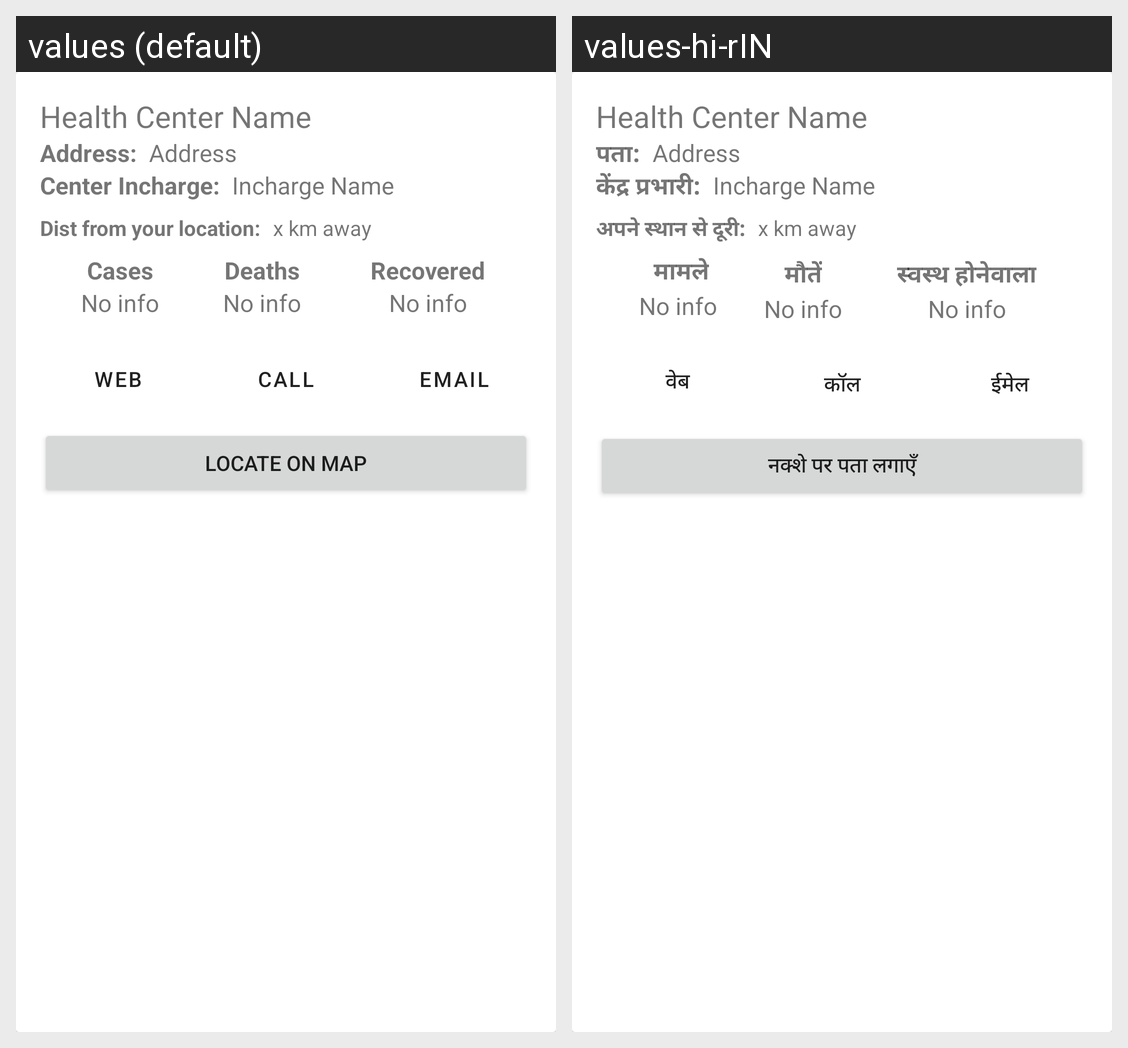

This grid shows one Android layout under two languages. Give, for every string resource on the screen, its name, the default text and each shown locale's text.
Android screen res/layout/health_center_cell.xml rendered under 2 locales, left to right: values (default), values-hi-rIN. Device: Nexus 5 (rendered at 1080×1920; each locale shown at half size, 540×960, under a caption strip naming it); theme AppTheme.
Strings drawn on this screen, with the default value and each locale's value (text and hints the layout hard-codes, and strings that could not be matched under every locale, appear in the picture but are not listed):

address
  values: Address:
  values-hi-rIN: पता:

center_incharge
  values: Center Incharge:
  values-hi-rIN: केंद्र प्रभारी:

dist_from_your_location
  values: Dist from your location:
  values-hi-rIN: अपने स्थान से दूरी:

cases
  values: Cases
  values-hi-rIN:  मामले

deaths
  values: Deaths
  values-hi-rIN: मौतें

recovered
  values: Recovered
  values-hi-rIN: स्वस्थ होनेवाला

web
  values: Web
  values-hi-rIN:  वेब

call
  values: Call
  values-hi-rIN: कॉल

email
  values: Email
  values-hi-rIN: ईमेल

locate_on_map
  values: Locate on map
  values-hi-rIN: नक्शे पर पता लगाएँ
